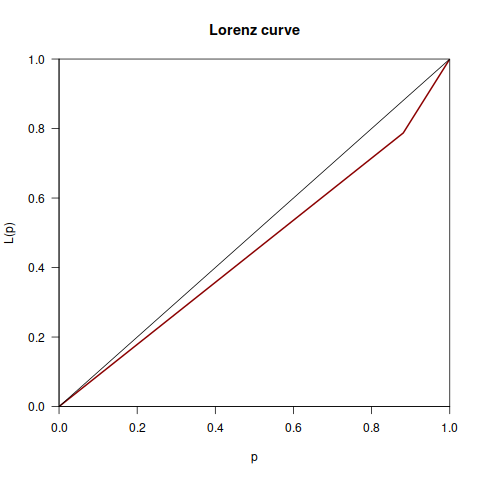

The file beside this chart, header and first rows:
Variabilidades, Desenvolvedor, Valor, Total
_WIN32, 1, 2008-06-01, 94
HAVE_INET_ATON, 1, 2008-06-01, 94
HAVE_MADVISE, 1, 2008-06-01, 94
HAVE_PCRE_H, 1, 2008-06-01, 94
HAVE_LUA_H, 1, 2008-07-01, 94
defined _WIN32, 1, 2008-08-01, 94
HAVE_POSIX_FADVISE, 1, 2008-08-01, 94
O_NONBLOCK, 1, 2008-08-01, 94
TCP_CORK, 1, 2008-08-01, 94
UIO_MAXIOV, 1, 2008-08-01, 94
(HAVE_POSIX_FADVISE) && (POSIX_FADV_SEQU…, 1, 2008-11-01, 94
(USE_LINUX_SENDFILE), 1, 2008-11-01, 94
defined(USE_FREEBSD_SENDFILE), 1, 2008-11-01, 94
defined(USE_OSX_SENDFILE), 1, 2008-11-01, 94
defined(USE_SOLARIS_SENDFILEV), 1, 2008-11-01, 94
HAVE_IPV6, 2, 2008-11-01, 94
USE_SENDFILE, 1, 2008-11-01, 94
HAVE_SYS_UN_H, 1, 2009-01-01, 94
DEFAULT_LIBDIR, 1, 2009-07-01, 94
LIGHTTPD_REVISION, 2, 2009-07-01, 94
HAVE_BZIP, 1, 2009-09-01, 94
HAVE_GMTIME_R, 2, 2009-09-01, 94
HAVE_LOCALTIME_R, 2, 2009-09-01, 94
HAVE_ZLIB, 1, 2009-09-01, 94
CMSG_SPACE, 1, 2009-10-01, 94
HAVE_CRYPT_H, 1, 2009-10-01, 94
HAVE_CRYPT_R, 1, 2009-10-01, 94
HAVE_GETRLIMIT, 1, 2009-10-01, 94
HAVE_SYS_RESOURCE_H, 1, 2009-10-01, 94
MEMPOOL_MALLOC, 1, 2009-11-01, 94
WITHOUT_CONFIG_PARSER, 1, 2009-12-01, 94
FD_CLOEXEC, 2, 2010-04-01, 94
(LIGHTY_OS_LINUX) && 0, 1, 2010-05-01, 94
(LIGHTY_OS_MACOSX), 2, 2010-05-01, 94
defined(LIGHTY_OS_LINUX), 2, 2010-05-01, 94
HAVE_EXECINFO_H, 2, 2010-05-01, 94
LIGHTY_OS_LINUX, 2, 2010-05-01, 94
SO_ERROR, 1, 2010-06-01, 94
(LIGHTY_OS_LINUX), 1, 2010-07-01, 94
defined(LIGHTY_OS_FREEBSD), 1, 2010-07-01, 94
defined(LIGHTY_OS_MACOSX), 1, 2010-07-01, 94
defined(LIGHTY_OS_SOLARIS), 1, 2010-07-01, 94
DEFAULT_LIBEXECDIR, 1, 2010-08-01, 94
DEFAULT_LUADIR, 1, 2010-09-01, 94
EPROTO, 1, 2010-10-01, 94
HAVE_ACCEPT4, 1, 2011-05-01, 94
WITH_PROFILER, 2, 2011-11-01, 94
SSL_OP_NO_COMPRESSION, 1, 2011-12-01, 94
FCGI_DEBUG, 1, 2013-05-01, 94
GLIB_VERSION_2_30, 1, 2013-05-01, 94
HAVE_GIOVEC, 1, 2013-05-01, 94
LIGHTY_OS_NETBSD, 1, 2013-05-01, 94
LIGHTY_OS_OPENBSD, 1, 2013-05-01, 94
TCP_FASTOPEN, 1, 2013-05-01, 94
USE_CORK, 1, 2013-05-01, 94
HAVE_SAVE_RENEGOTIATION, 1, 2013-06-01, 94
HAVE_SESSION_TICKET, 1, 2013-06-01, 94
USE_SNI, 1, 2013-06-01, 94
USE_OPENSSL_DH, 1, 2013-08-01, 94
USE_OPENSSL_ECDH, 1, 2013-08-01, 94
... 24 more rows
